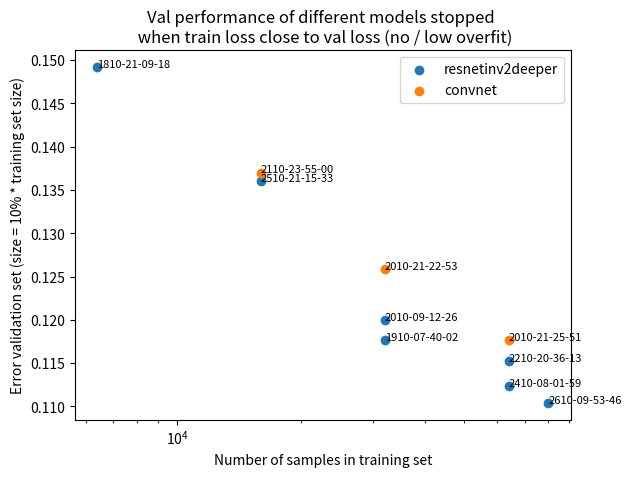
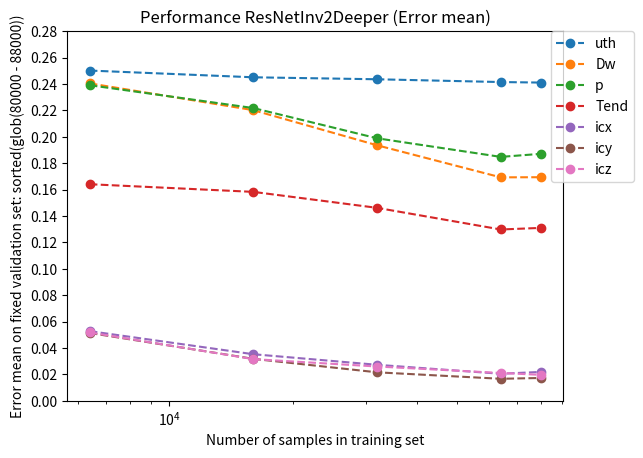
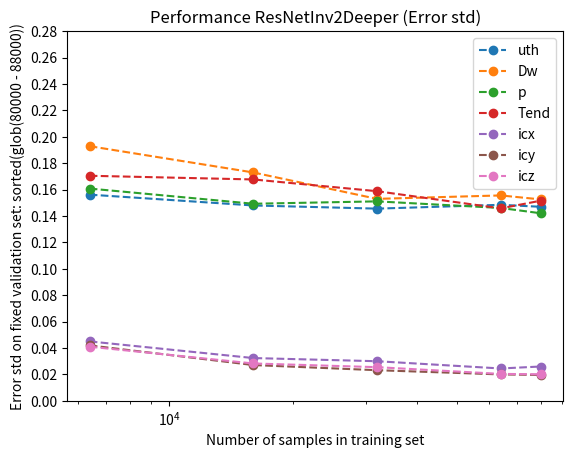
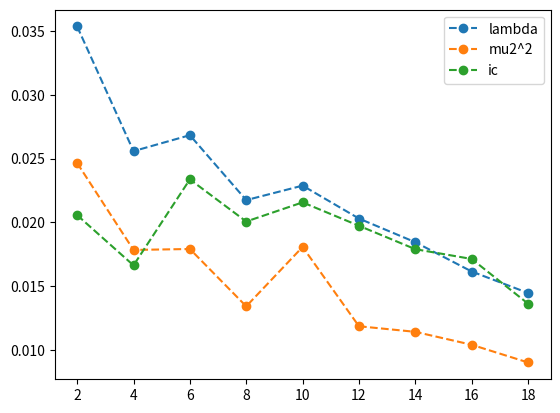
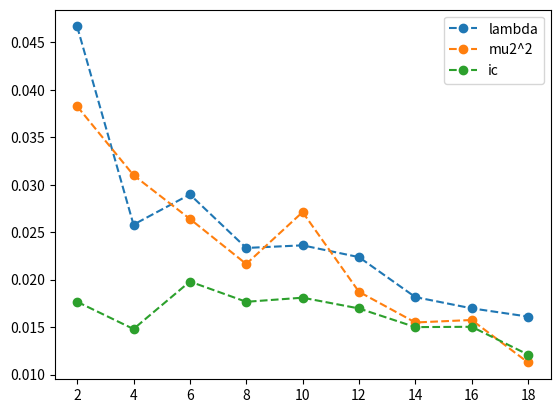

These charts were generated, in order, by the following Python code:
import numpy as np
import matplotlib.pyplot as plt
import seaborn as sns
from scipy.interpolate import CubicSpline
from scipy.interpolate import UnivariateSpline

show_annotation = True

def plot(x,y,label,ax,color='nocolor'):
    #plt.scatter(x, y)
    #cs = UnivariateSpline(x, y)
    #plt.plot(x, y)
    x = np.array(x)
    y = np.array(y)
    #z = np.array(z)
    #plt.errorbar(x, y, z, capsize=3, fmt='o', linestyle='--', label=label)
    if color != 'nocolor':
        plt.plot(x,y, 'o', label=label, linestyle='--', color=color)
    else:
        plt.plot(x,y, 'o', label=label, linestyle='--')
    #ax.fill_between(x, y+z, y-z, alpha=0.1)

#variance: amount of uncertainty of the error around bias

xvalues = np.linspace(5000, 100000, 2)
####################################################################################
resnetinv2deeper = {'x': [6400.0, 16000.0, 32000.0, 32000.0, 64000.0, 64000.0, 80000.0], 'y': [0.1492, 0.13605, 0.1177, 0.12, 0.1152, 0.11235, 0.1104]}
resnetinv2deeper_txt = ["1810-21-09-18", "2510-21-15-33", "1910-07-40-02", "2010-09-12-26", "2210-20-36-13", "2410-08-01-59", "2610-09-53-46"]


plt.scatter(resnetinv2deeper['x'], resnetinv2deeper['y'], label="resnetinv2deeper")
if show_annotation:
    for i, txt in enumerate(resnetinv2deeper_txt):
        plt.annotate(txt, (resnetinv2deeper['x'][i], resnetinv2deeper['y'][i]), size=8)

resnetinv2deeperavgpool = {'x': [32000.0], 'y': [0.11235]}
resnetinv2deeperavgpool_txt = ["3110-16-41-35"]

#plt.scatter(resnetinv2deeperavgpool['x'], resnetinv2deeperavgpool['y'], label="resnetinv2deeperavgpool")
#if show_annotation:
#    for i, txt in enumerate(resnetinv2deeperavgpool_txt):
#        plt.annotate(txt, (resnetinv2deeperavgpool['x'][i], resnetinv2deeperavgpool['y'][i]), size=8)
####################################################################################
convnet = {'x': [16000.0, 32000.0, 64000.0], 'y': [0.137, 0.1259, 0.1177]}
convnet_txt = ["2110-23-55-00", "2010-21-22-53", "2010-21-25-51"]

plt.scatter(convnet['x'], convnet['y'], label="convnet")

if show_annotation:
    for i, txt in enumerate(convnet_txt):
        plt.annotate(txt, (convnet['x'][i], convnet['y'][i]), size=8)


plt.legend()
plt.xscale('log')
plt.xlabel("Number of samples in training set")
plt.ylabel("Error validation set (size = 10% * training set size)")
plt.title("Val performance of different models stopped \n when train loss close to val loss (no / low overfit)")
#plt.show()
plt.savefig("models.png")

#performance slightly worse than reported above due to sometimes slightly wrong (too early / too late) saving time in v1.
########################################################################################
resnetinv2deeper = {'x': [6400.0, 16000.0, 32000.0, 64000.0, 80000.0], 'y': [0.1519, 0.1369, 0.1221, 0.11235, 0.11245],
                    'uth_mean': [0.2502, 0.2451, 0.2436, 0.2415, 0.2411], 'uth_std': [0.1562, 0.148, 0.1456, 0.1485, 0.147],
                    'Dw_mean': [0.2405, 0.2202, 0.1936, 0.1693, 0.1694], 'Dw_std': [0.1929, 0.173, 0.153, 0.1556, 0.1526],
                    'p_mean': [0.2391, 0.2218, 0.1989, 0.1848, 0.1871], 'p_std': [0.1608, 0.1493, 0.1511, 0.1461, 0.1421],
                    'Tend_mean': [0.1641, 0.1583, 0.1462, 0.1298, 0.131], 'Tend_std': [0.1705, 0.1677, 0.1588, 0.1458, 0.1516],
                    'icx_mean': [0.0528, 0.0353, 0.0273, 0.0205, 0.0219], 'icx_std': [0.045, 0.0324, 0.03, 0.0245, 0.026],
                    'icy_mean': [0.0514, 0.0318, 0.0216, 0.0167, 0.0173], 'icy_std': [0.042, 0.0271, 0.0232, 0.02, 0.0196],
                    'icz_mean': [0.0518, 0.0316, 0.026, 0.0211, 0.0197], 'icz_std': [0.041, 0.0283, 0.0255, 0.0204, 0.0201]}
resnetinv2deeper_txt = ["1810-21-09-18", "2510-21-15-33", "1910-07-40-02", "2410-08-01-59", "2610-09-53-46"]


convnet = {'x': [16000.0, 32000.0, 64000.0], 'y': [0.137, 0.1272, 0.1172],
                    'uth_mean': [0.2478, 0.246, 0.2437], 'uth_std': [0.1511, 0.1515, 0.1486],
                    'Dw_mean': [0.2164, 0.2015, 0.18], 'Dw_std': [0.1627, 0.1621, 0.1457],
                    'p_mean': [0.2179, 0.2095, 0.1902], 'p_std': [0.1449, 0.1426, 0.142],
                    'Tend_mean': [0.1583, 0.1561, 0.138], 'Tend_std': [0.1616, 0.1626, 0.1508],
                    'icx_mean': [0.0379, 0.0298, 0.0245], 'icx_std': [0.0341, 0.0298, 0.027],
                    'icy_mean': [0.0321, 0.0219, 0.0181], 'icy_std': [0.0295, 0.0231, 0.0206],
                    'icz_mean': [0.034, 0.0264, 0.0222], 'icz_std': [0.0289, 0.0252, 0.022]}
convnet_txt = ["2110-23-55-00", "2010-21-22-53", "2010-21-25-51"]



plt.figure()
plt.xscale('log')
ax = plt.gca()
plot(resnetinv2deeper['x'], resnetinv2deeper['uth_mean'],'uth', ax)
plot(resnetinv2deeper['x'], resnetinv2deeper['Dw_mean'], 'Dw', ax)
plot(resnetinv2deeper['x'], resnetinv2deeper['p_mean'], 'p', ax)
plot(resnetinv2deeper['x'], resnetinv2deeper['Tend_mean'], 'Tend', ax)
plot(resnetinv2deeper['x'], resnetinv2deeper['icx_mean'], 'icx', ax)
plot(resnetinv2deeper['x'], resnetinv2deeper['icy_mean'], 'icy', ax)
plot(resnetinv2deeper['x'], resnetinv2deeper['icz_mean'], 'icz', ax)
#mean and std evaluated on fixed validation set of 8000 tumors
#these errors may be slighlty different than previous plot for each dimension since these values calculated after training time, model is saved a little before optimal point (optimal point determined by hand)
#plt.scatter(resnetinv2deeper['x'], resnetinv2deeper['uth_mean'], )
#plt.ylim(0.0, 0.5)
plt.yticks(np.arange(0.0, 0.3, 0.02))
plt.xlabel("Number of samples in training set")
plt.ylabel("Error mean on fixed validation set: sorted(glob(80000 - 88000))")
plt.title("Performance ResNetInv2Deeper (Error mean)")
plt.legend(loc=2, bbox_to_anchor=(0.975,1), borderaxespad=0.)
#plt.show()
plt.savefig("errorresnetinv2.png")

plt.figure()
plt.xscale('log')
ax = plt.gca()
plot(resnetinv2deeper['x'], resnetinv2deeper['uth_std'],'uth', ax)
plot(resnetinv2deeper['x'], resnetinv2deeper['Dw_std'], 'Dw', ax)
plot(resnetinv2deeper['x'], resnetinv2deeper['p_std'], 'p', ax)
plot(resnetinv2deeper['x'], resnetinv2deeper['Tend_std'], 'Tend', ax)
plot(resnetinv2deeper['x'], resnetinv2deeper['icx_std'], 'icx', ax)
plot(resnetinv2deeper['x'], resnetinv2deeper['icy_std'], 'icy', ax)
plot(resnetinv2deeper['x'], resnetinv2deeper['icz_std'], 'icz', ax)
#mean and std evaluated on fixed validation set of 8000 random tumors
#these errors may be slighlty different than previous plot for each dimension since these values calculated after training time, model is saved a little before optimal point (optimal point determined by hand)
#plt.scatter(resnetinv2deeper['x'], resnetinv2deeper['uth_mean'], )
#plt.ylim(0.0, 0.5)
plt.yticks(np.arange(0.0, 0.3, 0.02))
plt.xlabel("Number of samples in training set")
plt.ylabel("Error std on fixed validation set: sorted(glob(80000 - 88000))")
plt.title("Performance ResNetInv2Deeper (Error std)")
plt.legend(loc=0, bbox_to_anchor=(1,1))
#plt.show()
plt.savefig("stdresnetinv2.png")




#Training of unthresholded (GT volume distribution) -> (sqrt(D/p), Tp, x,y,z) are ["2810-12-51-15", "2810-13-35-54", "2910-08-20-22", "2910-15-44-21"], last one has best performance
##################################################################
############ TRAINING WITH 2 THRESHOLDS ##########################

resnetinv2deeper_2thrs_unoptimized = {'x': [64000.0], 'y': [0.1168],
                                'uth1_mean': [0.2205], 'uth1_std': [0.1515],
                                'uth2_mean': [0.1753], 'uth2_std': [0.1345],
                                'Dw_mean': [0.163], 'Dw_std': [0.1457],
                                'p_mean': [0.1864], 'p_std': [0.1475],
                            'Tend_mean:': [0.1304], 'Tend_std': [0.1463],
                              'icx_mean': [0.0213], 'icx_std': [0.0194],
                              'icy_mean': [0.0159], 'icy_std': [0.014],
                              'icz_mean': [0.0208], 'icz_std': [0.0187]
                                }
resnetinv2deeper_2thrs_unoptimized_txt = ["0111-16-11-42"]
#between 64000.0 with 2 thresholds and 1 threshold THERE IS NO QUALITATIVE DIFFERENCE IN THE ERROR DISTRIBUTIONS!
#####################################################################
resnetinv2deeper_2thrs_optimized = {'x': [64000.0, 80000.0], 'y': [0.105, 0.10674],
                                'uth1_mean': [0.2063, 0.2086], 'uth1_std': [0.1406, 0.1406],
                                'uth2_mean': [0.1331, 0.1336], 'uth2_std': [0.1049, 0.1068],
                                'Dw_mean': [0.1499, 0.1502], 'Dw_std': [0.1317, 0.1322],
                                'p_mean': [0.1786, 0.1793], 'p_std': [0.1355, 0.1345],
                            'Tend_mean:': [0.1216, 0.1252], 'Tend_std': [0.1478, 0.1488],
                              'icx_mean': [0.0185, 0.0197], 'icx_std': [0.0171, 0.019],
                              'icy_mean': [0.0143, 0.017], 'icy_std': [0.0138, 0.0156],
                              'icz_mean': [0.0176, 0.0195], 'icz_std': [0.0163, 0.0178]
                                }
resnetinv2deeper_2thrs_optimized_txt = ["0311-09-42-03", "0411-22-45-55"]

#NOT ENOUGH EVIDENCE THAT L2 is better with 2thrs and D,p,T: ["0711-10-43-27", "0611-23-38-08"]
####################################################################
#NUM_THRESHOLDS = 100 or > 1 leads to big oscillations in validation loss!!!
#WITH PET SCAN:
#"0711-12-45-47": first with pet, starts overfitting from the beginning
#"0711-17-53-22": works but has oscillations, using l2+convnet+weightdecay+nodropout leads also to oscillations ("1011-10-16-13"), reducing numthrs=2 ("0911-11-13-26") does also not solve the problem, unsuccessful trainings with l2: "1011-16-15-27", "1011-14-50-20"

#now y is not error but validation loss, if trained with l2:
resnetinv2deeper_pet_new = {'x': [64000.0, 64000.0, 64000.0, 64000.0, 64000.0, 64000.0, 64000.0, 80000.0, 80000.0], 'y_loss': [0.10344, np.sqrt(0.02), np.sqrt(0.035153), np.sqrt(0.027413), np.sqrt(0.026294), np.sqrt(0.022221), np.sqrt(0.020252), np.sqrt(0.019457), np.sqrt(0.017834)],
                            'uth1_mean': [0.0555, 0.0265, 0.0684, 0.0512, 0.0415, 0.0358, 0.029, 0.0278, 0.0216], 'uth1_std': [0.06, 0.0248, 0.0704, 0.051, 0.0437, 0.0354, 0.0272, 0.027, 0.0239],
                            'uth2_mean': [0.1082, 0.0507, 0.1191, 0.0887, 0.083, 0.0612, 0.0533, 0.0504, 0.0388], 'uth2_std': [0.099, 0.0497, 0.102, 0.0815, 0.0758, 0.0601, 0.0499, 0.0495, 0.0406],
                            'lambda_mean': [0.035342, 0.025579, 0.026828, 0.021744, 0.022877, 0.020299, 0.018445, 0.016152, 0.014469], 'lambda_std': [0.046677, 0.025797, 0.028976, 0.02334, 0.023616, 0.022374, 0.018162, 0.016978, 0.016108],#ranged error
                            'mu_mean': [0.024648, 0.01784, 0.017915, 0.013425, 0.018076, 0.011864, 0.011426, 0.010414, 0.009027], 'mu_std': [0.038265, 0.031007, 0.026404, 0.02165, 0.027118, 0.01872, 0.015488, 0.015749, 0.011273], #ranged error
                            'v_mean': [0.146411, 0.139124, 0.142096, 0.13922, 0.14227, 0.138953, 0.139406, 0.138459, 0.138004], 'v_std': [0.121849, 0.110687, 0.111292, 0.109908, 0.111722, 0.109659, 0.109596, 0.110003, 0.109686], #ranged error
                            'icx_mean': [0.0223, 0.0193, 0.0258, 0.0225, 0.0235, 0.0215, 0.0191, 0.0197, 0.0146], 'icx_std': [0.0195, 0.0169, 0.0221, 0.0197, 0.0198, 0.0184, 0.0161, 0.017, 0.0129],
                            'icy_mean': [0.0182, 0.0137, 0.0186, 0.0164, 0.0178, 0.0175, 0.0158, 0.0143, 0.0121], 'icy_std': [0.0154, 0.012, 0.0164, 0.0148, 0.0152, 0.0151, 0.0132, 0.0124, 0.0106],
                            'icz_mean': [0.0212, 0.0169, 0.0257, 0.0213, 0.0234, 0.0202, 0.0188, 0.0174, 0.0142], 'icz_std': [0.0181, 0.0155, 0.0209, 0.0185, 0.0193, 0.0174, 0.0157, 0.0157, 0.0128]
}

resnetinv2deeper_pet_new_txt = ["0711-17-53-22", "1011-09-46-45", "1611-12-33-59", "1811-10-25-07", "2211-16-28-14", "2211-18-50-33", "2411-10-33-06 (epoch25)", "2611-21-06-42 (epoch16)", "0512-12-35-48 (epoch 37)"]

resnetinv2deeper_pet_new_modelname = ["ResNetInv2DeeperPool", "ResNetInv2SmallPool", "ResNetInvPreActDirect_Small", "ResNetInvPreActDirect_Medium", "PreActNetConstant_16_n1", "NetConstant_noBN_16_n1", "NetConstant_noBN_32_n1", "NetConstant_noBN_64_n1", "NetConstant_noBN_64_n4_l4"]
resnetinv2deeper_pet_version = ["v3", "v3", "v4", "v4", "v4-exper-wide", "v4-exper-wide", "v4-exper-wide", "v4-exper-wide", "v5"]


plt.figure()
#plt.xscale('log')
ax = plt.gca()
plot([2,4,6,8,10,12,14,16, 18], resnetinv2deeper_pet_new['lambda_mean'], 'lambda', ax)
plot([2,4,6,8,10,12,14,16, 18], resnetinv2deeper_pet_new['mu_mean'], 'mu2^2', ax)
#plot([2,4,6,8,10,12,14,16], resnetinv2deeper_pet_new['v_mean'], 'Tend', ax)
#plot([2,4,6,8,10,12,14,16], resnetinv2deeper_pet_new['icx_mean'], 'icx', ax, 'k')
#plot([2,4,6,8,10,12,14,16], resnetinv2deeper_pet_new['icy_mean'], 'icy', ax, 'k')
#plot([2,4,6,8,10,12,14,16], resnetinv2deeper_pet_new['icz_mean'], 'icz', ax, 'k')
ic = (np.array(resnetinv2deeper_pet_new['icx_mean']) + np.array(resnetinv2deeper_pet_new['icy_mean']) + np.array(resnetinv2deeper_pet_new['icz_mean']))/3
print(ic)
plot([2,4,6,8,10,12,14,16, 18], ic, 'ic', ax)
plt.legend()
plt.savefig("pet2.png")
plt.figure()
#plt.xscale('log')
ax = plt.gca()
plot([2,4,6,8,10,12,14,16, 18], resnetinv2deeper_pet_new['lambda_std'], 'lambda', ax)
plot([2,4,6,8,10,12,14,16, 18], resnetinv2deeper_pet_new['mu_std'], 'mu2^2', ax)
#plot([2,4,6,8,10,12,14,16], resnetinv2deeper_pet_new['v_mean'], 'Tend', ax)
#plot([2,4,6,8,10,12,14,16], resnetinv2deeper_pet_new['icx_mean'], 'icx', ax, 'k')
#plot([2,4,6,8,10,12,14,16], resnetinv2deeper_pet_new['icy_mean'], 'icy', ax, 'k')
#plot([2,4,6,8,10,12,14,16], resnetinv2deeper_pet_new['icz_mean'], 'icz', ax, 'k')
ic = (np.array(resnetinv2deeper_pet_new['icx_std']) + np.array(resnetinv2deeper_pet_new['icy_std']) + np.array(resnetinv2deeper_pet_new['icz_std']))/3
print(ic)
plot([2,4,6,8,10,12,14,16, 18], ic, 'ic', ax)
plt.legend()
plt.savefig("pet2-std.png")





#the problem for oscillations is not num_thresholds ("1111-10-49-24"), it's not updating learning rate every batch ("1111-13-23-07"), it's not b=0.5 ("1111-14-41-23")
#smaller learning rate on "1011-09-46-45" did not change oscillations at least in first few epochs ("1911-20-39-41")

#---------------------------
#!!!!!!!!!!!!!!!!!!!!!!!!!!!
#v4-exper-wide:
#"2211-16-28-14": PreActNetConstant_16_n1 reaches val loss 0.026 which is not bad BUT OSCILLATES STRONGLY --> remove BN!
#"2211-18-50-33": is the same as above BUT HAS NO BATCHNORM -> (slightly) better performance AND HAS NO SUCH OSCILLATIONS!!!
#THIS IS THE REASON WE REMOVE BATCHNORM!!!!!!!
#!!!!!!!!!!!!!!!!!!!!!!!!!!!!!!!!!!!!!!!!!!!!!!!!


#Fourier transform (1.12.2020)
#We do not notice any significant improvement using the fourier transform (either as a normal channel or with a separate "network" for itself). However the training runs we tried were not particularly wide or deep, significant improvements may be visible with architectures with more parameters (maybe), since these are all models which are underfitting.

#Training runs: 2211-18-50-33 (16 filters, l5) - smallest number of parameters, 2411-10-33-06 (32 filters - has biggest number of parameters: 300k) has best performance
#2911-11-55-58, 3011-15-00-54, 3011-21-01-38 are all fourier runs which do not perform bad at all, but their performance is not as good as anticipated

#We continue training with 32 filters (only slight improvement with 64 filters in shallow architecture), maybe deep architecture + 64 filters better? 64 filters had even more data but performance boost was small (2411-10-33-06, 2611-21-06-42)

#TWONET also does not seem to be better than simply using fourier transform as additional channel (3011-15-00-54 vs 3011-21-01-38)
#Fourier transform

#Fourier transform and space (2911-11-55-58) vs no fourier transform - only space (0212-14-10-44) --> they perform the same

#BN vs NOBN: BN has still oscillations in val loss (0312-16-31-25, 0412-08-56-35) vs NOBN has only small oscillations in valloss (2211-18-50-33)

#Normtail (front part of network not normalized, back part normalized): breaks into nan at some point (1012-21-36-37)

#(Conv->Relu)*4 vs (Conv->Relu)*2 (without norm): 4x (0512-12-35-48) has similar performance to 2x (2611-21-06-42)


####################################################
### EXPERIMENTS WITH NORM BUT WITHOUT NECROTIC/NORMALIZED PET (2.1.2021)
## Normtail (the front is not normalized because volume mostly empty) but the back is, does not work (1012-21-36-37: NaN, 1112-22-15-08: learning rate too small, slow learning)
## exclusively FT (1212-16-47-01) vs NOFT (1812-12-06-23) with normalization: NOFT performs significantly better
####################################################

####################################################
## EXPERIMENTS WITH NECROTIC / NORMALIZED PET (v7)
## first training, slightly asymmetric architecture: 2212-11-54-40 (best performance: 5e-4 for (infiltration length, Tp) after five day training, some generalization gap)
##very small difference between 2212-11-54-40 (with necrotic+normalized pet) vs 1812-12-06-23 (no necrotic / normalized pet) during first epochs
## ConvNormRelu (2712-11-59-37): performed worse, could be due to wrong learning rate, but this was the heuristically found lr (training with small trainset) --> would need more experimentation, however normway could be better because it allows to norm after maxpool
## first normway training: 2312-18-05-49, we see it performs similarly to the one above so we continue experimentation with this


## Two archs: BIG 128 wide and deep with no weight decay (2912-00-14-44) and some weight decay (2912-11-35-58), we continue with weight decay training, but stop since performance is comparable with 2212-11-54-40 which is only 64 wide, so for the moment we continue with 64 filter wide networks (probably 128 has just much more parameters than needed)

## Training a not so deep architecture with no norm (3112-12-56-20) which is the best performing architecture right now vs a deeper architecture with norm (0201-11-39-27). --> the deeper architecture with norm is not significantly better, it is slightly better in terms of performance reached in number of epochs, but not in terms of performance reached after a certain training time, so we prefer simpler architecture because: 1. it is less deep 2. it does not use norm 3. it is faster to train -> since we generate different tumors each epoch, faster training is preferrable as it allows the network to see more tumors in the same span of training time

#We continue with the 3112-12-56-20 arch and as we notice overfitting towards the end of training, we want to see the effect of weight decay=0.05 and smaller batch size 32, so we start 0501-12-51-17 and see that at the beginning of training, the additional regularization does not hurt training, so we can continue using these hyperparameters for the next trainings.

#There is also another training run 2912-11-35-58, but it is too massive and training takes too long, which is why this arch is discarded.

#Before training main arch 0701-09-37-48, we try out the effect of dropout on the last layer (0601-13-59-02), but the effect makes everything too noisy and training looks already superslow in the first few epochs, so we discard using dropout (at least with dropout probability as used here).





#final training for growth: 1401-21-45-28/epoch50
#final training for xyz: 0701-09-37-48/epoch48

#predicting (D,p,T) in ablation analysis: 2201-20-14-05/epoch34

#ONLY MRI (in presention):
#growth: 2801-12-55-55 (overfits early, so there will be probably another training with more regularization)
#xyz: 0502-13-56-41 (training at the time of writing)

#another growth training: 1302-19-01-21 (weight decay 0.1)
#another growth training with different lr and lr_decay: 2102-11-21-56
#training with 32 channels instead of 64: 2802-21-41-40 (you need to define a "_32" network function to train / evaluate this, was just an experiment)

#testset mri evaluation in directory /mnt/Drive2/ivan_kevin/4-3-onlymri-testset


